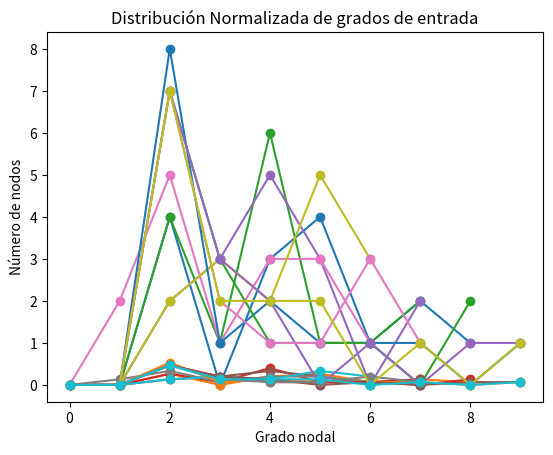

Write the Python code that produced this figure.
# -*- coding: utf-8 -*-
"""
Created on Tue Sep  1 17:46:05 2020

@author: Erik Juarez-Guerrero
"""

import random
import matplotlib.pyplot as plt


# Tarea 1 ====================================================================


def numero_nodos(red):
    """
    Recibe un red y regresa el número de nodos de ella.

    Parámetros
    ----------
    red : Diccionario
        Las claves representan los nodos y los valores son conjunto de los
        nodos conectados.

    Excepción
    ---------
    TypeError
        Se lanza cuando no recibe un diccionario como parámetro

    Retorno
    -------
    nodos : Entero
        El número de nodos de la red.

    """

    # valida el parámetro que recice la función
    if not isinstance(red, dict):
        raise TypeError("el parámetro que recibe numero_nodos() tiene que " +
                        " ser un diccionario")

    # mide la cantidad de nodos de la red
    nodos = len(red)
    return nodos


def calcula_grados(red):
    """
    Recibe una red y regresa un diccionario con los grados de cada nodo

    Parámetros
    ----------
    red : Diccionario
        Las claves representan los nodos y los valores son conjunto de los
        nodos conectados.

    Excepción
    ---------
    TypeError
        Se lanza cuando no recibe un diccionario como parámetro.

    Retorno
    -------
    deg : Diccionario
        Las llaves representasn los nodos de la red y los valores son el
        grado de entrada del nodo.

    """

    # valida el parámetro que recice la función, puede lanzar una excepción
    if not isinstance(red, dict):
        raise TypeError("el parámetro que recibe numero_nodos() tiene que " +
                        "ser un diccionario")

    # Construye un diccionario verificando el grado de los nodos de la red
    deg = dict()
    for nodo, ady in red.items():
        deg[nodo] = len(ady)
    return deg


def grado_maximo(red):
    """
    Recibe una red y regresa la llave del nodo con mayor grado

    Parámetros
    ----------
    red : Diccionario
        Las claves representan los nodos y los valores son conjunto de los
        nodos conectados.

    Excepción
    ---------
    TypeError
        Se lanza Cuando no recibe un diccionario como paramátro

    Retorno
    -------
    deg_max : Entero
         El valor que tenga la llave de nodo con grado máxímo
    """

    # valida el parámetro que recice la función, puede lanzar una excepción
    if not isinstance(red, dict):
        raise TypeError("el parámetro que recibe numero_nodos() tiene que " +
                        "ser un diccionario")

    deg_max = 0

    # busca el grado máximo en la red
    for ady in red.values():
        if len(ady) > deg_max:
            deg_max = len(ady)

    return deg_max


# Práctica 1 ==================================================================


def crea_grafo_completo(nodos):
    """
    Recibe un número entero para regresar un grafo del tipo K_n.
    (todos los nodos están relacionados entre ellos.)

    Parámetros
    ----------
    nodos : Entero
        Es el número de nodos del grafo. tiene que ser mayor a cero.

    Excepción
    ---------
    TypeError
        Se lanza caundo no se pasa un entero como parámetro.
    ValueError
        Se lanza cuando el entero no es mayor a cero.

    Retorno
    -------
    k_n : Diccionario
        Grafo K_n es un diccionario cuyos valores son conjuntos que
        representan los enlaces a otros nodos, cada elemento del conjunto es
        un nodo relacionado.

    """

    # validación del parámetro de entrada
    if not isinstance(nodos, int):
        raise TypeError("el parámetro que recibe " +
                        "crea_grafo_completo() tiene que ser un entero " +
                        "positivo.")
    if nodos < 1:
        raise ValueError("el parámetro que recibe " +
                         "crea_grafo_completo() tiene que ser mayor a " +
                         "cero.")

    # el grafo vacío
    k_n = dict()

    # contrucción del grafo
    for nodo in range(nodos):

        # se contruye el conjunto de nodos adyasentes
        ady = set(range(nodos))
        ady.discard(nodo)

        k_n[nodo] = ady

    return k_n


def calcula_grados_de_entrada(d_grafica):
    """
    Recibe un diccionario que representa una gráfica dirigida y regresa un
    diccionario donde sus llaves son los nodos de la gráfica y los valores son
    el grado de entrada de ese nodo.

    Parámetros
    ----------
    d_grafica : Diccionario
        Gráfica dirigida, las claves representan los nodos y los valores son
        conjunto de los nodos a los que se conectan.

    Excepción
    ---------
    TypeError
        Se lanza cuando no recibe un diccionario como parámetro.

    Retorno
    -------
    deg_in : Diccionario
        Las llaves de este diccionario son nodos y sus valores son enteros que
        indican el grado de entrada de los nodos.

    """

    # validación del parámetro de entrada
    if not isinstance(d_grafica, dict):
        raise TypeError("el parámetro que recibe " +
                        "calcula_grados_de_entrada() tiene que ser un " +
                        "diccionario.")

    # valor de retorno es diccionario vacío
    deg_in = dict()

    # contrución de la tabla
    for nodo in d_grafica.keys():
        k_deg = 0

        # verifica que nodos se enlazan al nodo que recorre actualmente
        for ady in d_grafica.values():  # v-->nodos a los que entra
            k_deg += list(ady).count(nodo)

        deg_in[nodo] = k_deg

    return deg_in


def dist_grados_de_entrada(d_grafica):
    """
    Recibe un diccionario que representa una gráfica dirigida y regresa un
    diccionario donde sus llaves son los grados de salida de la gráfica y los
    valores son la frecuencia de los grados de entrada.

    Parámetros
    ----------
    d_grafica : Diccionario
        Gráfica dirigida, las claves representan los nodos y los valores son
        conjunto de los nodos a los que se conectan.

    Excepción
    ---------
    TypeError
        Se lanza cuando no recibe un diccionario como parámetro.

    Retorno
    -------
    distr : Diccionario
            Las llaves de este diccionario son grados de salida y sus valores
            son entero que indican la frecuencia de los grados de entrada.

    """

    # validación del parámetro de entrada
    if not isinstance(d_grafica, dict):
        raise TypeError("el parámetro que recibe " +
                        "dist_grados_de_entrada() tiene que ser un " +
                        "diccionario.")

    # obtiene la lista de los grados de entrada
    deg_in = list(calcula_grados_de_entrada(d_grafica).values())

    # umbral de grados a buscar en la lista
    deg_max = max(deg_in)

    # el valor de retorno es un diccionario vacío donde se guardaran los datos
    distr = dict()

    # recorre la lista para crear una tabla de distribución
    for grado in range(deg_max + 1):

        # cuenta cuantos veces se encuentra el grado actual en la lista
        deg_count = deg_in.count(grado)

        distr[grado] = deg_count

    return distr


def dist_normalizada_entrada(d_grafica):
    """
    Recibe un diccionario que representa una gráfica dirigida y regresa un
    diccionario donde sus llaves son los grados de entrada de la gráfica y los
    valores son la frecuencia normalizada de los grados de entrada.

    Parámetros
    ----------
    d_grafica : Diccionario
        Gráfica dirigida, las claves representan los nodos y los valores son
        conjunto de los nodos a los que se conectan.

    Excepción
    ---------
    TypeError
        Se lanza cuando no recibe un diccionario como parámetro.

    Retorno
    -------
    distr_norm : Diccionario
        Las llaves de este diccionario son grados de entrada y sus valores son
        flotantes que indican la frecuencia normalizada de los grados de
        entrada.

    """

    # validación del parámetro de entrada
    if not isinstance(d_grafica, dict):
        raise TypeError("el parámetro que recibe " +
                        "dist_normalizada_entrada() tiene que ser un " +
                        "diccionario.")

    # distribución de los grados de entrada
    dist_in = dist_grados_de_entrada(d_grafica)
    total = sum(list(dist_in.values()))

    # el valor de retorno es un diccionario vacío donde se gurdaran los datos
    distr_norm = dict()

    # se recorre el diccionario de distribución para crear un diccionario con
    # la distrubución normalizada
    for grado, frecuencia in dist_in.items():
        deg_in_norm = frecuencia/total
        distr_norm[grado] = deg_in_norm

    return distr_norm


def grafica_distr_entrada(distr):
    """
    Recibe un diccionario que contenga la distrubución de los grados de
    entrada de un grafo. Renderiza una figura con la gráfica de la
    distribución.

    Parámetros
    ----------
    distr : Dicccionario
        El diccionario contiene como valores la distrubución de los grados de
        entrada nodales(enteros) de un gráfica dirigida.

    Excepción
    ---------
    TypeError
        Se lanaza cuando no recibe un diccionario como parámetro.

    Retorno
    -------
    None.
        Se muestra la figura, pero el valor de retorno es None.
    """

    # validación del parámetro de entrada
    if not isinstance(distr, dict):
        raise TypeError("el parámetro que recibe grafica_distr_entrada() " +
                        "tiene que ser un diccionario.")

    valores_x = list(distr.keys())
    valores_y = list(distr.values())

    plt.plot(valores_x, valores_y, marker='o')
    plt.xlabel("Grado nodal")
    plt.ylabel("Número de nodos")
    plt.title("Distribución de grados de entrada")
    # plt.show()


def grafica_distr_norm_entrada(distr_norm):
    """
    Recibe un diccionario que contenga la distrubución normalizada de los
    grados de entrada de un grafo Renderiza una figura con la gráfica de la
    distribución normalizada.

    Parámetros
    ----------
    distr : Dicccionario
        El diccionario contiene como valores la distrubución normalizada de
        los grados de entrada nodales(flotantes) de un gráfica dirigida.

    Excepción
    ---------
    TypeError
        Se lanza cuando no recibe un diccionario como parámetro.

    Retorno
    -------
    None.
        Se muestra la figura, pero el valor de retorno es None.
    """

    # validación del parámetro de entrada
    if not isinstance(distr_norm, dict):
        raise TypeError("el parámetro que recibe " +
                        "grafica_distr_norm_entrada() tiene que ser un " +
                        "diccionario.")

    valores_x = list(distr_norm.keys())
    valores_y = list(distr_norm.values())

    plt.plot(valores_x, valores_y, marker='o')
    plt.xlabel("Grado nodal")
    plt.ylabel("Número de nodos")
    plt.title("Distribución Normalizada de grados de entrada")
    # plt.show()


# Extras práctica 1 ===========================================================


def calcula_grados_de_salida(d_grafica):
    """
    Recibe un diccionario que representa una gráfica dirigida y regresa un
    diccionario donde sus llaves son los nodos de la gráfica y los valores son
    el grado de salida de ese nodo.

    Parámetros
    ----------
    d_grafica : Diccionario
        DESCRIPCIÓN. Gráfica dirigida, las claves representan los nodos y los
        valores son conjunto de los nodos a los que se conectan.

    Excepción
    ---------
    TypeError
        Se lanza cuando no recibe un diccionario como parámetro.

    Retorno
    -------
    deg_out : Diccionario
        Las llaves de este diccionario son nodos y sus valores
        son entero que indican el grado de salida de los nodos.

    """

    # validación del parámetro de entrada
    if not isinstance(d_grafica, dict):
        raise TypeError("el parámetro que recibe " +
                        "calcula_grados_de_salida() tiene que ser un " +
                        "diccionario.")

    # el valor de retorno es un diccionario vacío donde se gurdaran los datos
    deg_out = dict()

    # contrución de la tabla
    for nodo, ady in d_grafica.items():

        # verificacada a cuantos nodos se enlaza al nodo que recorre
        # actualmente
        deg_out[nodo] = len(ady)

    return deg_out


def dist_grados_de_salida(d_grafica):
    """
    Recibe un diccionario que representa una gráfica dirigida y regresa un
    diccionario donde sus llaves son los grados de salida de la gráfica y los
    valores son la frecuencia de los grados de salida.

    Parámetros
    ----------
    d_grafica : Diccionario
        Gráfica dirigida, las claves representan los nodos y los valores
        son conjunto de los nodos a los que se conectan.

    Excepción
    ---------
    TypeError
        Se lanza cuando no recibe un diccionario como parámetro.

    Retorno
    -------
    distr : Diccionario
        Las llaves de este diccionario son grados de salida y sus valores son
        entero que indican la frecuencia de los grados de salida.

    """

    # validación del parámetro de entrada
    if not isinstance(d_grafica, dict):
        raise TypeError("el parámetro que recibe dist_grados_de_salida() " +
                        "tiene que ser un diccionario.")

    # obtiene la lista de los grados de entrada
    deg_out = list(calcula_grados_de_salida(d_grafica).values())

    # umbral de grados a buscar en la lista
    deg_max = max(deg_out)

    # el valor de retorno es un diccionario vacío donde se gurdaran los datos
    distr = dict()

    # recorre la lista para crear una tabla de distribución
    for grado in range(deg_max + 1):

        # cuenta cuantos veces se encuentra el grado actual en la lista
        deg_count = deg_out.count(grado)
        distr[grado] = deg_count

    return distr


def dist_normalizada_salida(d_grafica):
    """
    Recibe un diccionario que representa una gráfica dirigida y regresa un
    diccionario donde sus llaves son los grados de salida de la gráfica y los
    valores son la frecuencia normalizada de los grados de salida.

    Parámetros
    ----------
    d_grafica : Diccionario
        Gráfica dirigida, las claves representan los nodos y los valores son
        conjunto de los nodos a los que se conectan.

    Excepción
    ---------
    TypeError
        Se lanza cuando no recibe un diccionario como parámetro.

    Retorno
    -------
    distr_norm : Diccionario
        Las llaves de este diccionario son grados de salida y sus valores son
        flotantes que indican la frecuencia normalizada de los grados de
        salida.

    """

    # validación del parámetro de entrada
    if not isinstance(d_grafica, dict):
        raise TypeError("el parámetro que recibe " +
                        "dist_normalizada_salida() tiene que ser un " +
                        "diccionario.")

    # distribución de los grados de salida
    dist_out = dist_grados_de_salida(d_grafica)
    total = sum(list(dist_out.values()))

    # el valor de retorno es un diccionario vacío donde se gurdaran los datos
    distr_norm = dict()

    # se recorre el diccionario de distribución para crear un diccionario con
    # la distrubución normalizada
    for grado, frecuencia in dist_out.items():
        deg_out_norm = frecuencia/total
        distr_norm[grado] = deg_out_norm

    return distr_norm


def grafica_distr_salida(distr):
    """
    Recibe un diccionario que contenga la distrubución de los grados de salida
    de un grafo. Renderiza una figura con la gráfica de la distribución.

    Parámetros
    ----------
    distr : Dicccionario
        El diccionario contiene como valores la distrubución de los grados de
        salida nodales(enteros) de un gráfica dirigida.

    Excepción
    ---------
    TypeError
        Se lanza cuando no recibe un diccionario como parámetro.

    Retorno
    -------
    None.
        Se muestra la figura, pero el valor de retorno es None.

    """

    # validación del parámetro de entrada
    if not isinstance(distr, dict):
        raise TypeError("el parámetro que recibe grafica_distr_salida() " +
                        "tiene que ser un diccionario.")

    valores_x = list(distr.keys())
    valores_y = list(distr.values())

    plt.plot(valores_x, valores_y, marker='o')
    plt.xlabel("Grado nodal")
    plt.ylabel("Número de nodos")
    plt.title("Distribución de grados de salida")
    # plt.show()


def grafica_distr_norm_salida(distr_norm):
    """
    Recibe un diccionario que contenga la distrubución normalizada de los
    grados de salida de un grafo Renderiza una figura con la gráfica de la
    distribución normalizada.

    Parámetros
    ----------
    distr : Dicccionario
        El diccionario contiene como valores la distrubución normalizada de
        los grados de salida nodales(flotantes) de un gráfica dirigida.

    Excepción
    ---------
    TypeError
        Se lanza cuando no recibe un diccionario como parámetro.

    Retorno
    -------
    None.
        Se muestra la figura, pero el valor de retorno es None.

    """

    # validación del parámetro de entrada
    if not isinstance(distr_norm, dict):
        raise TypeError("el parámetro que recibe " +
                        "grafica_distr_norm_salida() tiene que ser un " +
                        "diccionario.")

    valores_x = list(distr_norm.keys())
    valores_y = list(distr_norm.values())

    plt.plot(valores_x, valores_y, marker='o')
    plt.xlabel("Grado nodal")
    plt.ylabel("Número de nodos")
    plt.title("Distribución Normalizada de grados de salida")
    # plt.show()


# Extras tarea 2 ==============================================================


def tamagno(red):
    """
    Recibe un diccionario que representa una gráfica y regresa el número de
    aristas que tiene.

    Parámetros
    ----------
    red : Diccionario
        Las llaves del diccionario son representan los nodos de la red y sus
        valores son conjuntos que representan conecciones.

    Excepción
    ---------
    TypeError
        Se lanza cuando no se recibe un diccionario como parámetro.

    Retorno
    -------
    aristas : Entero
        Es el número de arista de la red que entro como parámetro.

    """

    # validación de parámetros de entrada
    if not isinstance(red, dict):
        raise TypeError("el parámetro que recibe tamagno() tiene que ser " +
                        "un diccionario.")

    # se calcula los grados de entrada de los nodos de la red
    deg_in = calcula_grados_de_entrada(red)

    # se ocupa el agloritmo para saber las arista o enlaces de la red
    aristas = int(sum(list(deg_in.values())) / 2)
    return aristas


def tamagno_grafo_completo(nodos):
    """
    Recibe un número entero que es el número de nodos de un grafo del tipo K_n.

    Parámetros
    ----------
    n : Entero
        El número de nodos en una gráfica completa.

    Excepciones
    -----------
    TypeError
        Se lanza cuando la función no recibe un entero
    ValueError
        Se lanza cuando el entero que recibe es menor a 1

    Retorno
    -------
    aristas : Entero
        Es el número de arista de la de la gráfica completa.

    """

    # validación del parámetro de entrada
    if not isinstance(nodos, int):
        raise TypeError("el parámetro que recibe " +
                        "tamagno_grafo_completo() tiene que ser un entero " +
                        "positivo.")
    if nodos < 1:
        raise ValueError("el parámetro que recibe " +
                         "tamagno_grafo_completo() tiene que ser mayor a " +
                         "cero.")

    # se ocupa el algoritmo
    aristas = int(nodos * (nodos - 1) / 2)

    return aristas


# tarea 2 =====================================================================

def densidad(red):
    """
    Recibe una red y regresa la densidad de ésta.

    Parámetros
    ----------
    red : Diccionario
        Las llaves del diccionario son representan los nodos de la red y sus
        valores son conjuntos que representan conecciones.

    Excepciones
    -----------
    TypeError
        Se lanza cuando no recibe un diccionario como parámetro.

    Retorno
    -------
    d : Flotante
        la densidad de la red.

    """

    # validación de parámetros de entrada
    if not isinstance(red, dict):
        raise TypeError("el parámetro que recibe densidad() tiene que ser " +
                        "un diccionario.")

    # con el número de nodos se puden obtener información de las aristas del
    # gráfo y de su grágo completo
    nodos = numero_nodos(red)

    m_g = tamagno(red)
    m_kn = tamagno_grafo_completo(nodos)

    try:
        dens = m_g / m_kn  # se calcula la densidad
    except:
        dens = 0.0

    return dens


def grafica_aleatoria(nodos, probabilidad):
    """
    Genera una gráfica aleatoria.

    Parámetros
    ----------
    nodos : Entero
        El número de nodos de la gráfica. Tiene que ser un entero positivo
        mayor a cero.
    probabilidad : Flotante
        la probabilidad de que los nodos se conecten. Tinene que ser tener que
        ser mayor o igual a cero y ser menor o igual a 1.

    Excepciones
    -----------
    TypeError
        Se lanza cuando 'n' no es un entero, o 'p' no es un flotante.
    ValueError
        Se lanza cuando 'n' no es mayor a cero, o cuando 'p' no cumple la
        condición 0 <= p <= 1.

    Retorno
    -------
    graf_aleat : Diccionario
        El diccionario representa una gráfica, sus llaves representan los nodos
        y los valores sus valores son conjuntos que representan conecciones.

    """

    # validación de los parámetros de entrada

    # validación de n
    if not isinstance(nodos, int):
        raise TypeError("el parámetro 'n' recibe grafica_aleatoria() tiene " +
                        "que ser un entero positivo.")
    if nodos < 1:
        raise ValueError("el parámetro 'n' recibe grafica_aleatoria() " +
                         "tiene que ser mayor a cero.")

    # validación de p
    if not isinstance(probabilidad,  float):
        raise TypeError("el parámetro 'p' recibe grafica_aleatoria() tiene " +
                        "que ser un flotante positivo.")
    if not 0 <= probabilidad <= 1:
        raise ValueError("el parámetro 'p' recibe grafica_aleatoria() " +
                         "tiene que valer entre 0.0 y 1.0.")

    # la gráfica vacía, cada nodo tiene una lista de adyacencia vacia
    graf_aleat = dict()
    for nodo in range(nodos):
        graf_aleat[nodo] = set()

    # cola con los nodos. es una lista común pero se usara como cola
    nodos_destino = list(range(1, nodos))

    # El bucle hace les conecciones de la gráfica aleatoriamente, n-1 es por
    # que las conecciones se habrán hecho todas al tomar el penultimo nodo
    for nodo_origen in range(nodos-1):

        for nodo_destino in nodos_destino:

            aleatorio = random.random()
            if aleatorio < probabilidad:
                graf_aleat[nodo_origen].add(nodo_destino)
                graf_aleat[nodo_destino].add(nodo_origen)

        # sacamos el primer elemtno de la cola, ya se han hecho sus conecciones
        nodos_destino.pop(0)

    return graf_aleat

# =============================================================================
# tarea/práctica actual
# =============================================================================

def crea_red_regular(nodos, grado):
    
    # validación del parámetro nodos
    if not isinstance(nodos, int):
        raise TypeError("el parámetro 'nodos' que recibe crea_red_regular " + 
                        "tiene que ser un entero.")
    if nodos < 3:
        raise ValueError("el parámetro 'nodos' que recibe crea_red_regular" + 
                         " tiene que ser mayor o igual a 3.")
   
    # validación del parámetro grado
    if not isinstance(grado, int):
        raise TypeError("el parámetro 'grado' que recibe crea_red_regular " + 
                        "tiene que ser un entero.")
    if grado < 2:
        raise ValueError("el parámetro 'grado' que recibe crea_red_regular" + 
                     " tiene que ser mayor o igual a 2.")
    
    # validación de condiciones
    if nodos <= grado:
        raise ValueError("el valor del parámetro 'nodos' tiene que se menor" + 
                         " al valor del parámetro 'grado'")
    
    # atajo
    if grado == nodos - 1:
        return crea_grafo_completo(nodos)
    
    # distancia
    dis = grado//2
    
    # una lista con los nodos
    nodos = list(range(nodos))
    
    # la red que se regresará
    red = dict()
    
    #for nodo in nodos:
    #    ady = set()
    #    try:
    #        a = nodo + 1
    #        ady.add(nodos[a])
    #    except IndentationError:
    #        a = nodo + 1 - len(nodos)
    #        ady.add(nodos[a])
    #    
    #    try:
    #        a = nodo - 1
    #        ady.add(nodos[a])
    #    except IndentationError:
    #        a = nodo + 1 - len(nodos)
    #        ady.add(nodos[a])
    #        
    #    red[nodo] = ady
            
    return red
     
    

    
def crea_mundo_pequeno(): #nodos, grado, prob, 
    # Watts-Strogatz
    
    pass


def crea_red_escala_libre(nodos_iniciales, iteraciones, enlaces_nuevos):
    """
    Esta función regresa una diccionario que representa una red de escala 
    libre, modelo de Albert-Barábasi.
    

    Parámetros
    ----------
    nodos_iniciales : Entero
        La cantidad de nodos con los que inicia la red. esta red es una 
        gráfica completa. Tiene que ser igual o mayor a 1.
    iteraciones : Entero
        la cantidad de nuevos nodos que se añadirán a la red, en cada iteración
        se agrega un nuevo nodo. Tiene que ser positivo.
    enlaces_nuevos : Entero
        La cantidad de nuevos enlaces que forma el nuevo nodo en cada 
        iteración. Tiene que ser positivo.

    Excepciones
    -----------
    TypeError
        Se lanza cuando cualquiera de los parámetros no es un entero.
    ValueError
        Se lanza cuando cualquiera del parámetros es menor a 1 o cuando el
        parámetro 'enlaces_nuevos' es mayor a el parámetro 'nodos_iniciales'.

    Retorno
    -------
    escala_libre : Diccionario
        Las llaves representasn los nodos de la red y los valores son un 
        conjunto de los nodos conectados.

    """
    
    # validación de los parámetros de entrada
    
    # validación de nodos_iniciales
    if not isinstance(nodos_iniciales, int):
        raise TypeError("el parámtro 'nodos_iniciales' que recibe" +
                        " crea_red_escala_libre tiene que ser un entero")
    if nodos_iniciales < 1:
        raise ValueError("el parámetro 'nodos_iniciales' que recibe" +
                         " crea_red_escala_libre no puede ser menor a 1.")
        
    # validación de iteraciones
    if not isinstance(iteraciones, int):
        raise TypeError("el parámtro 'iteraciones' que recibe" +
                        " crea_red_escala_libre tiene que ser un entero")
    if iteraciones < 1:
        raise ValueError("el parámetro 'iteraciones' que recibe" +
                         " crea_red_escala_libre no puede ser menor a 1.")
        
    # validación de enlaces_nuevos
    if not isinstance(enlaces_nuevos, int):
        raise TypeError("el parámtro 'enlaces_nuevos' que recibe" +
                        " crea_red_escala_libre tiene que ser un entero")
    if enlaces_nuevos < 1:
        raise ValueError("el parámetro 'enlaces_nuevos' que recibe" +
                         " crea_red_escala_libre no puede ser menor a 1.")
    if enlaces_nuevos > nodos_iniciales:
        raise ValueError("el parámetro 'enlaces_nuevos' que recibe" +
                         " crea_red_escala_libre no puede mayor al " +
                         "parámetro 'nodos_iniciales'.")
   
    # una red completa
    escala_libre = crea_grafo_completo(nodos_iniciales)
    
    # esta es la llave del nuevo nodo
    nuevo_nodo = nodos_iniciales    
    
    # iteraciones del algoritmo de Albert-Barábasi
    for i in range(iteraciones):
        
        # calculamos de la red : su tamaño, los grados de sus nodos y las 
        # probabilidades de hacer nuevas conecciones
        tam = tamagno(escala_libre)
        grados = calcula_grados_de_entrada(escala_libre) # dicc. con los grados
        
        # calculamos la probabilidades de cada nodo
        prob_nodos = dict()
        for nodo, grado in grados.items():
            try:
                prob_nodos[nodo] = grado / (2 * tam)
            except:
                prob_nodos[nodo] = 1.0
            
        # agregamos el nuevo nodo, aun no tiene conecciones
        escala_libre[nuevo_nodo] = set()
        
        # Descartado. reiniciar el bucle no creo que se la forma correcta, 
        # los últimos nodos no tiene las mismas posibilidades ya de por si 
        # ocurre el efecto Mateo
        # # itentamos hacer conecciones hasta que estén todas
        # enlaces_faltantes = enlaces_nuevos
        # while enlaces_faltantes:
        #     for nodo, prob in prob_nodos.items():
        #         aleatorio = random.random()
        #         if aleatorio < prob:
        #             escala_libre[nuevo_nodo].add(nodo)
        #             escala_libre[nodo].add(nuevo_nodo)
        #             enlaces_faltantes -= 1
        #             prob_nodos.pop(nodo)
        #             break # durante la iteración no se permite modificar el
        #                   # tamñao del diccionario por eso el break

       
        # Creo que es la mejor manera que se me ocurre, es algo rebuscada pero
        # es lo que se puede hacer con las limitadas funciones del modulo 
        # ramdom, la función choices() toma k elementos de una lista, a cada 
        # elemento se les puede dar pesos, pero toma los elementos con 
        # remplazo (es posible repetir el mismo elemento). por otro lado la 
        # función sample() permite sacar elementos aleatoreamente de una lista
        # pero no maneja pesos. Asi que usé choices sacando un solo un 
        # elemento y retirandolo de la lista y repetir el procedimiento.

           
        # # hacemos una a una las conecciones
        enlaces_faltantes = enlaces_nuevos
        while enlaces_faltantes:
            
            nodos = list(prob_nodos.keys())
            probabilides = list(prob_nodos.values())
            
            # se elige un nodo al azar, este regresa como una lista de un 
            # elemento
            nodo_destino = random.choices(nodos, weights=probabilides, k=1)
            
            # desempaquetamos el elemtno de la lista y hacemos las conecciones
            nodo_destino = nodo_destino[0]
            escala_libre[nuevo_nodo].add(nodo_destino)
            escala_libre[nodo_destino].add(nuevo_nodo)
            
            # sacamos el nodo que se conecto para que no se repita
            prob_nodos.pop(nodo_destino)
            
            enlaces_faltantes -= 1
        
        # debug: para ver como cambia la red
        # print(i, ":\n", escala_libre)
        
        # aumentamo nuevo nodo para la prixima iteración
        nuevo_nodo += 1
    
    return escala_libre


# #############################################################################

# print(crea_red_regular(5, 2))
# print(crea_red_escala_libre(2, 10, 2))

for i in range(5):
    g = grafica_aleatoria(15, 0.3)
    print("Gráfica ", i+1, "es :", g)
    print("Su densidad es :", densidad(g))
    dist = dist_grados_de_entrada(g)
    print("su distribucón de grados de entrada es :")
    dist = dist_grados_de_entrada(g)
    grafica_distr_entrada(dist)
    print("Su distrubución normalizada es:")
    dist_n = dist_normalizada_entrada(g)
    grafica_distr_norm_entrada(dist_n)
    print("")
    
for i in range(5):
    g = crea_red_escala_libre(2, 13, 2)
    print("Gráfica ", i+1, "es :", g)
    print("Su densidad es :", densidad(g))
    dist = dist_grados_de_entrada(g)
    print("su distribucón de grados de entrada es :")
    dist = dist_grados_de_entrada(g)
    grafica_distr_entrada(dist)
    print("Su distrubución normalizada es:")
    dist_n = dist_normalizada_entrada(g)
    grafica_distr_norm_entrada(dist_n)
    print("")
    


# =============================================================================
# pruebas
# =============================================================================

if not __name__ == "__main__":

    # una gráfica
    _amistades = {'Alicia': {'Beto', 'Carlos', 'Carmen', 'David', 'Mónica'},
                  'Beto': {'Alicia', 'Jorge'},
                  'Carlos': {'Alicia', 'David', 'Mónica'},
                  'Carmen': {'Alicia', 'Mónica'},
                  'David': {'Alicia', 'Carlos'},
                  'Enrique': {'Irene', 'Jorge', 'Rosa'},
                  'Jorge': {'Beto', 'Enrique', 'Irene', 'Rosa'},
                  'Irene': {'Enrique', 'Jorge', 'Rosa'},
                  'Mónica': {'Alicia', 'Carlos', 'Carmen'},
                  'Rosa': {'Enrique', 'Irene', 'Jorge'}}

    # una gráfica dirigida
    _graf1 = {1: {2}, 2: {4}, 3: {2}, 4: {1, 3, 5}, 5: {2, 4, 6}, 6: {1}}

    # pruebas tarea 1 --------------------------------------------------------
    print("Prueba de numero_nodos")
    print(numero_nodos(_amistades), end='\n\n')

    print("Prueba de calcula_grados")
    print(calcula_grados(_amistades), end='\n\n')

    print("Prueba de grado_maximo")
    print(grado_maximo(_amistades), end='\n\n')

    # pruebas práctica 1 -----------------------------------------------------
    print("Prueba de crea_grafo_completo")
    print(crea_grafo_completo(5), end='\n\n')

    print("Prueba de calcula_grados_de_entrada")
    print(calcula_grados_de_entrada(_graf1), end='\n\n')

    print("Prueba de dist_grados_de_entrada")
    print(dist_grados_de_entrada(_graf1), end='\n\n')

    print("Prueba de dist_normalizada_entrada")
    print(dist_normalizada_entrada(_graf1), end='\n\n')

    print("Prueba de grafica_distr_entrada")
    print(grafica_distr_entrada(dist_grados_de_entrada(_graf1)), end='\n\n')

    print("Prueba de grafica_distr_entrada")
    print(grafica_distr_norm_entrada(dist_normalizada_entrada(_graf1)), end='')
    print("")

    # pruebas práctica 1  extras ----------------------------------------------
    print("Prueba de calcula_grados_de_salida")
    print(calcula_grados_de_salida(_graf1), end='\n\n')

    print("Prueba de dist_grados_de_salida")
    print(dist_grados_de_salida(_graf1), end='\n\n')

    print("Prueba de dist_normalizada_salida")
    print(dist_normalizada_salida(_graf1), end='\n\n')

    print("Prueba de grafica_distr_salida")
    print(grafica_distr_salida(dist_grados_de_salida(_graf1)), end='\n\n')

    print("Prueba de grafica_distr_entrada")
    print(grafica_distr_norm_salida(dist_normalizada_salida(_graf1)), end='')
    print("")

    # pruebas tarea 2 extras -------------------------------------------------

    print("Prueba de aristas")
    print(tamagno(_amistades), end='\n\n')

    print("Prueba de aristas_grafo_completo")
    print(tamagno_grafo_completo(5), end='\n\n')

    # pruebas tarea 2 ---------------------------------------------------------
    print("Prueba de densidad")
    print(densidad(_amistades), end='\n\n')

    print("Prueba de grafica_aleatoria")
    print(grafica_aleatoria(5, 1.0), end='\n\n')
